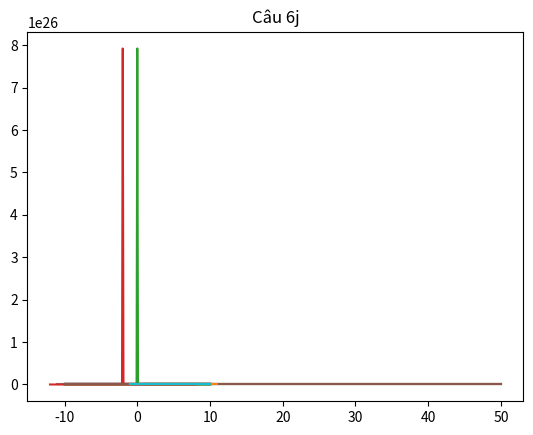

Reproduce this figure in Python.
import matplotlib.pyplot as plt
import numpy as np
import math


def f6_a(x, k):
    return x ** 2 + k
    
def a():
    k = np.array([2, 4, 6, 8, 10, 12])
    x = np.arange(-10, 10 + 0.1, 0.1)

    for ki in k:
        y = []
        for xi in x:
            y.append(f6_a(xi, ki))

        plt.plot(x, y, label = "k=" + str(ki))

    plt.title("Câu 6a")
    plt.show()

a()


def f6_b(x, k):
    return (x + k) ** 2

def b():
    k = np.array([2, 4, 6, 8, 10, 12])
    x = np.arange(-10, 10 + 0.1, 0.1)

    for ki in k:
        y = []
        for xi in x:
            y.append(f6_b(xi, ki))

        plt.plot(x, y, label = "k=" + str(ki))

    plt.title("Câu 6b")
    plt.show()

b()


def f6_c(x, k):
    return k * ( x ** (1 / 2) )

def c():
    k = np.array([1/3, 1, 3, 6])
    x = np.arange(1, 50 + 0.1, 0.1)

    for ki in k:
        y = []
        for xi in x:
            y.append(f6_c(xi, ki))

        plt.plot(x, y, label = "k=" + str(ki))

    plt.title("Câu 6c")
    plt.show()

c()


def d():
    f6_d = lambda x: x ** 3

    x = np.arange(-10, 10 + 0.1, 0.1)
    y = np.array( list( map(f6_d, x) ) )

    plt.plot(x, y, label = 'original graph')
    plt.plot(x-1, y-1, label = 'shifted graph')

    plt.title("Câu 6d")
    plt.show()

d()


def e():
    f6_e = lambda x: x ** (2 / 3)

    x = np.arange(0.1, 10 + 0.1, 0.1)
    y = np.array( list( map(f6_e, x) ) )

    plt.plot(x, y, label = 'original graph')
    plt.plot(x+1, y-1, label = 'shifted graph')
    
    plt.title("Câu 6e")
    plt.show()

e()


def f():
    f6_f = lambda x: 1/2 * (x + 1) + 5

    x = np.arange(-10, 10 + 0.1, 0.1)
    y = np.array( list( map(f6_f, x) ) )

    plt.plot(x, y, label = 'original graph')
    plt.plot(x+1, y-5, label = 'shifted graph')
    
    plt.title("Câu 6f")
    plt.show()

f()


def g():
    f6_g = lambda x: 1 / (x ** 2)

    x = np.arange(-10, 10 + 0.1, 0.1)
    y = np.array( list( map(f6_g, x) ) )

    plt.plot(x, y, label = 'original graph')
    plt.plot(x-2, y-1, label = 'shifted graph')
    
    plt.title("Câu 6g")
    plt.show()

g()


def h(): 
    f6_h = lambda x: 1 - x**3
    
    x = np.arange(-10, 10 + 0.1, 0.1)
    y = list( map(f6_h, x) )
    yStretched = list( map(f6_h, x/2) ) 

    plt.plot(x, y, label = 'original graph')
    plt.plot(x, yStretched, label = 'stretched horizontally graph')

    plt.title("Câu 6h")
    plt.show()

h()


def i(): 
    f6_i = lambda x: (x + 1) ** (1 / 2)

    x = np.arange(0, 10 + 0.1, 0.1)
    y = list( map(f6_i, x) )
    yStretched = list( map(f6_i, x*4) ) 

    plt.plot(x, y, label = 'original graph')
    plt.plot(x, yStretched, label = 'stretched horizontally graph')

    plt.title("Câu 6i")
    plt.show()

i()


def j(): 
    f6_j = lambda x: (x + 1) ** (1 / 2)

    x = np.arange(-1, 10 + 0.1, 0.1)
    y = np.array( list( map(f6_j, x) ) )

    plt.plot(x, y, label = 'original graph')
    plt.plot(x, 3*y, label = 'stretched horizontally graph')

    plt.title("Câu 6j")
    plt.show()

j()
